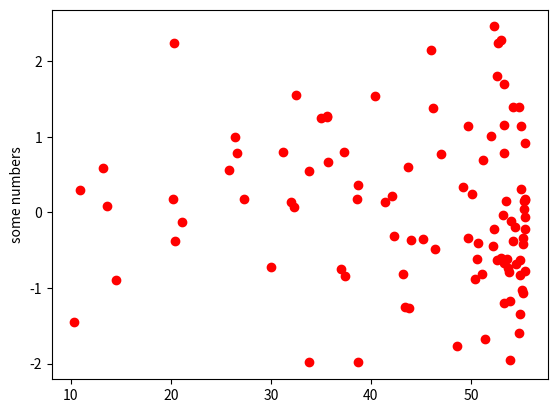

Here is the Python script that generated this plot:
from matplotlib import pyplot as plt
import numpy as np
from numpy.core.multiarray import ndarray


class SVM:
    def __init__(self, kernel='linear', C=10000.0, max_iter=100000, degree=3, gamma=1):
        self.kernel = {'poly': lambda x, y: np.dot(x, y.T) ** degree,
                       'rbf': lambda x, y: np.exp(-gamma * np.sum((y - x[:, np.newaxis]) ** 2, axis=-1)),
                       'linear': lambda x, y: np.dot(x, y.T)}[kernel]
        self.C = C
        self.max_iter = max_iter

    def restrict_to_square(self, t, v0, u):
        t = (np.clip(v0 + t * u, 0, self.C) - v0)[1] / u[1]
        return (np.clip(v0 + t * u, 0, self.C) - v0)[0] / u[0]

    def fit(self, X, y):
        self.X = X.copy()
        self.y = y * 2 - 1
        self.lambdas = np.zeros_like(self.y, dtype=float)
        self.K = self.kernel(self.X, self.X) * self.y[:, np.newaxis] * self.y

        for _ in range(self.max_iter):
            for idxM in range(len(self.lambdas)):
                idxL = np.random.randint(0, len(self.lambdas))
                Q = self.K[[[idxM, idxM], [idxL, idxL]], [[idxM, idxL], [idxM, idxL]]]
                v0 = self.lambdas[[idxM, idxL]]
                k0 = 1 - np.sum(self.lambdas * self.K[[idxM, idxL]], axis=1)
                u = np.array([-self.y[idxL], self.y[idxM]])
                t_max = np.dot(k0, u) / (np.dot(np.dot(Q, u), u) + 1E-15)
                self.lambdas[[idxM, idxL]] = v0 + u * self.restrict_to_square(t_max, v0, u)

        idx, = np.nonzero(self.lambdas > 1E-15)
        self.b = np.sum((1.0 - np.sum(self.K[idx] * self.lambdas, axis=1)) * self.y[idx]) / len(idx)

    def decision_function(self, X):
        return np.sum(self.kernel(X, self.X) * self.y * self.lambdas, axis=1) + self.b


def rbf(gamma, feature_vectors: ndarray, weights: ndarray):
    shape = feature_vectors.shape
    classifiers = np.zeros(shape[0])

    for i, vector_i in enumerate(feature_vectors):
        s = 0
        for vector_j, weight in zip(feature_vectors, weights):
            s += np.exp(-gamma * np.linalg.norm(vector_i - vector_j)) * weight
        classifiers[i] = s
    return classifiers


number = 100
x_features = np.random.randn(number)

y_labels = np.random.randn(number)

x_features = rbf(1, x_features, weights=np.ones(x_features.shape[0]))

plt.plot(x_features, y_labels, 'ro')
plt.ylabel('some numbers')
plt.show()
